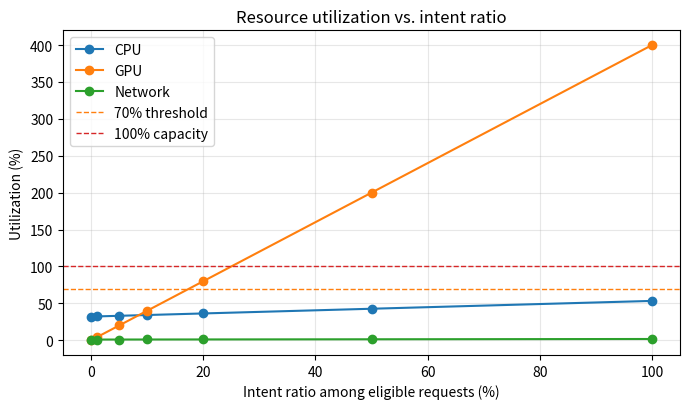
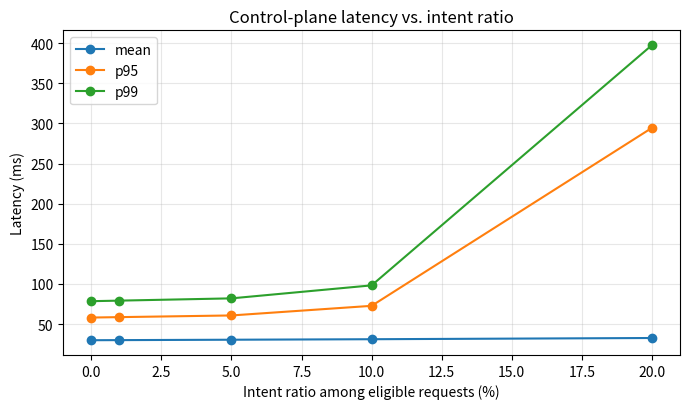

Reproduce these figures in Python, in order.
#!/usr/bin/env python3
"""Analytical resource model for an agentic 6G core control plane.

The numbers are synthetic and intended for paper sensitivity analysis, not as
deployment measurements. The model keeps total request rate fixed and varies
the share of intent-bearing messages among intent-eligible procedures.
"""

from __future__ import annotations

import csv
import math
from dataclasses import dataclass, replace
from pathlib import Path
from typing import Dict, Iterable, List


@dataclass(frozen=True)
class Procedure:
    name: str
    mix: float
    base_latency_ms: float
    base_cpu_ms: float
    base_bandwidth_kb: float
    intent_eligible: bool


@dataclass(frozen=True)
class ModelConfig:
    total_rps: float = 10_000.0
    cpu_cores: float = 64.0
    nic_gbps: float = 100.0
    ram_gb: float = 256.0
    gpu_vram_gb: float = 24.0
    gpu_capacity_rps: float = 2_000.0
    cpu_degraded_util: float = 0.70
    cpu_high_risk_util: float = 0.85
    gpu_degraded_util: float = 0.70
    gpu_high_risk_util: float = 0.85
    base_ram_gb: float = 32.0
    fixed_model_vram_gb: float = 16.0
    non_intent_agent_cpu_ms: float = 0.3
    non_intent_agent_latency_ms: float = 1.0
    non_intent_mem_traffic_kb: float = 64.0
    intent_agent_cpu_ms: float = 2.0
    intent_agent_fixed_latency_ms: float = 4.0
    intent_agent_bandwidth_kb: float = 12.0
    intent_mem_traffic_kb: float = 512.0
    intent_gpu_latency_ms: float = 8.0
    intent_gpu_active_vram_mb: float = 4.0
    active_context_ram_kb: float = 128.0


PROCEDURES: List[Procedure] = [
    Procedure("registration", 0.20, 30.0, 2.0, 12.0, False),
    Procedure("pdu_session_establishment", 0.30, 40.0, 2.5, 16.0, True),
    Procedure("service_request", 0.50, 20.0, 1.2, 8.0, True),
]

INTENT_SETTINGS = [0.00, 0.01, 0.05, 0.10, 0.20, 0.50, 1.00]
SENSITIVITY_RPS = [1_000.0, 10_000.0, 50_000.0, 100_000.0]


def queue_delay_ms(util: float, service_ms: float) -> float:
    """Simple M/M/1-inspired delay term for sensitivity analysis."""
    if util >= 1.0:
        return math.inf
    if util <= 0.0:
        return 0.0
    return service_ms * util / (1.0 - util)


def status(util: float, degraded: float, high_risk: float) -> str:
    if util >= 1.0:
        return "unstable"
    if util >= high_risk:
        return "high_risk"
    if util >= degraded:
        return "degraded"
    return "stable"


def fmt(value: float) -> str:
    if math.isinf(value):
        return "inf"
    return f"{value:.3f}"


def evaluate(config: ModelConfig, eligible_intent_ratio: float) -> Dict[str, float | str]:
    eligible_mix = sum(p.mix for p in PROCEDURES if p.intent_eligible)
    actual_intent_share = eligible_mix * eligible_intent_ratio
    intent_rps = config.total_rps * actual_intent_share
    non_intent_rps = config.total_rps - intent_rps

    base_cpu_ms_avg = sum(p.mix * p.base_cpu_ms for p in PROCEDURES)
    agent_cpu_ms_avg = (
        actual_intent_share * config.intent_agent_cpu_ms
        + (1.0 - actual_intent_share) * config.non_intent_agent_cpu_ms
    )
    cpu_ms_per_request = base_cpu_ms_avg + agent_cpu_ms_avg
    cpu_core_demand = config.total_rps * cpu_ms_per_request / 1000.0
    cpu_util = cpu_core_demand / config.cpu_cores
    cpu_delay = queue_delay_ms(cpu_util, cpu_ms_per_request)

    base_bandwidth_kb_avg = sum(p.mix * p.base_bandwidth_kb for p in PROCEDURES)
    bandwidth_kb_per_request = (
        base_bandwidth_kb_avg
        + actual_intent_share * config.intent_agent_bandwidth_kb
    )
    bandwidth_gbps = config.total_rps * bandwidth_kb_per_request * 8.0 / 1_000_000.0
    network_util = bandwidth_gbps / config.nic_gbps
    network_delay = queue_delay_ms(network_util, 0.1)

    gpu_util = intent_rps / config.gpu_capacity_rps if config.gpu_capacity_rps else math.inf
    gpu_queue_delay = queue_delay_ms(gpu_util, 1_000.0 / config.gpu_capacity_rps)
    gpu_inference_latency = config.intent_gpu_latency_ms + gpu_queue_delay

    active_intent_requests = intent_rps * config.intent_gpu_latency_ms / 1000.0
    gpu_vram_gb = 0.0
    if intent_rps > 0:
        gpu_vram_gb = (
            config.fixed_model_vram_gb
            + active_intent_requests * config.intent_gpu_active_vram_mb / 1024.0
        )

    # Little's law approximation with base latency only; agent delay is added below.
    active_requests = config.total_rps * (
        sum(p.mix * p.base_latency_ms for p in PROCEDURES) / 1000.0
    )
    ram_gb = (
        config.base_ram_gb
        + active_requests * config.active_context_ram_kb / 1024.0 / 1024.0
    )
    memory_traffic_kb_per_request = (
        (1.0 - actual_intent_share) * config.non_intent_mem_traffic_kb
        + actual_intent_share * config.intent_mem_traffic_kb
    )
    memory_traffic_gbps = (
        config.total_rps * memory_traffic_kb_per_request * 8.0 / 1_000_000.0
    )

    mean_latency = 0.0
    unstable = cpu_util >= 1.0 or gpu_util >= 1.0 or network_util >= 1.0
    for proc in PROCEDURES:
        proc_rps_share = proc.mix
        if proc.intent_eligible:
            intent_share_for_proc = eligible_intent_ratio
        else:
            intent_share_for_proc = 0.0

        non_intent_latency = (
            proc.base_latency_ms
            + config.non_intent_agent_latency_ms
            + cpu_delay
            + network_delay
        )
        intent_latency = (
            proc.base_latency_ms
            + config.intent_agent_fixed_latency_ms
            + config.intent_agent_cpu_ms
            + gpu_inference_latency
            + cpu_delay
            + network_delay
        )
        if math.isinf(intent_latency):
            unstable = True

        mean_latency += proc_rps_share * (
            (1.0 - intent_share_for_proc) * non_intent_latency
            + intent_share_for_proc * intent_latency
        )

    bottleneck_util = max(cpu_util, gpu_util, network_util)
    if unstable:
        mean_latency = math.inf
        p95_latency = math.inf
        p99_latency = math.inf
    else:
        tail_amplifier = 1.0 + 2.0 * bottleneck_util / max(0.001, 1.0 - bottleneck_util)
        p95_latency = mean_latency * min(tail_amplifier, 10.0)
        p99_latency = mean_latency * min(tail_amplifier * 1.35, 15.0)

    required_gpus_70pct = (
        math.ceil(intent_rps / (config.gpu_capacity_rps * config.gpu_degraded_util))
        if intent_rps > 0
        else 0
    )

    return {
        "total_rps": config.total_rps,
        "eligible_intent_ratio": eligible_intent_ratio,
        "actual_total_intent_share": actual_intent_share,
        "intent_rps": intent_rps,
        "cpu_ms_per_request": cpu_ms_per_request,
        "cpu_core_demand": cpu_core_demand,
        "cpu_utilization": cpu_util,
        "cpu_status": status(cpu_util, config.cpu_degraded_util, config.cpu_high_risk_util),
        "ram_gb": ram_gb,
        "ram_utilization": ram_gb / config.ram_gb,
        "memory_traffic_gbps": memory_traffic_gbps,
        "gpu_utilization": gpu_util,
        "gpu_status": status(gpu_util, config.gpu_degraded_util, config.gpu_high_risk_util),
        "gpu_vram_gb": gpu_vram_gb,
        "gpu_vram_utilization": gpu_vram_gb / config.gpu_vram_gb,
        "required_gpus_for_70pct_util": required_gpus_70pct,
        "network_bandwidth_gbps": bandwidth_gbps,
        "network_utilization": network_util,
        "network_status": status(network_util, 0.70, 0.85),
        "mean_latency_ms": mean_latency,
        "p95_latency_ms": p95_latency,
        "p99_latency_ms": p99_latency,
        "system_status": "unstable" if unstable else status(bottleneck_util, 0.70, 0.85),
    }


def write_csv(rows: Iterable[Dict[str, float | str]], path: Path) -> None:
    rows = list(rows)
    path.parent.mkdir(parents=True, exist_ok=True)
    with path.open("w", newline="") as handle:
        writer = csv.DictWriter(handle, fieldnames=list(rows[0].keys()))
        writer.writeheader()
        for row in rows:
            writer.writerow({key: fmt(value) if isinstance(value, float) else value for key, value in row.items()})


def maybe_write_plots(rows: List[Dict[str, float | str]], out_dir: Path) -> None:
    try:
        import matplotlib.pyplot as plt  # type: ignore
    except Exception:
        return

    out_dir.mkdir(parents=True, exist_ok=True)
    x = [100.0 * float(r["eligible_intent_ratio"]) for r in rows]

    def finite_series(key: str) -> List[float | None]:
        values: List[float | None] = []
        for row in rows:
            value = float(row[key])
            values.append(None if math.isinf(value) else value)
        return values

    plt.figure(figsize=(7, 4.2))
    plt.plot(x, [float(r["cpu_utilization"]) * 100.0 for r in rows], marker="o", label="CPU")
    plt.plot(x, [float(r["gpu_utilization"]) * 100.0 for r in rows], marker="o", label="GPU")
    plt.plot(x, [float(r["network_utilization"]) * 100.0 for r in rows], marker="o", label="Network")
    plt.axhline(70, color="tab:orange", linestyle="--", linewidth=1, label="70% threshold")
    plt.axhline(100, color="tab:red", linestyle="--", linewidth=1, label="100% capacity")
    plt.xlabel("Intent ratio among eligible requests (%)")
    plt.ylabel("Utilization (%)")
    plt.title("Resource utilization vs. intent ratio")
    plt.grid(True, alpha=0.3)
    plt.legend()
    plt.tight_layout()
    plt.savefig(out_dir / "agentic_resource_utilization.png", dpi=180)
    plt.close()

    plt.figure(figsize=(7, 4.2))
    plt.plot(x, finite_series("mean_latency_ms"), marker="o", label="mean")
    plt.plot(x, finite_series("p95_latency_ms"), marker="o", label="p95")
    plt.plot(x, finite_series("p99_latency_ms"), marker="o", label="p99")
    plt.xlabel("Intent ratio among eligible requests (%)")
    plt.ylabel("Latency (ms)")
    plt.title("Control-plane latency vs. intent ratio")
    plt.grid(True, alpha=0.3)
    plt.legend()
    plt.tight_layout()
    plt.savefig(out_dir / "agentic_latency.png", dpi=180)
    plt.close()


def main() -> None:
    config = ModelConfig()
    rows = [evaluate(config, ratio) for ratio in INTENT_SETTINGS]
    out_dir = Path("outputs")
    write_csv(rows, out_dir / "agentic_resource_results.csv")
    sensitivity_rows = [
        evaluate(replace(config, total_rps=total_rps), ratio)
        for total_rps in SENSITIVITY_RPS
        for ratio in INTENT_SETTINGS
    ]
    write_csv(sensitivity_rows, out_dir / "agentic_resource_sensitivity.csv")
    maybe_write_plots(rows, out_dir)

    print("Wrote outputs/agentic_resource_results.csv")
    print("Wrote outputs/agentic_resource_sensitivity.csv")
    if (out_dir / "agentic_resource_utilization.png").exists():
        print("Wrote outputs/agentic_resource_utilization.png")
        print("Wrote outputs/agentic_latency.png")


if __name__ == "__main__":
    main()
